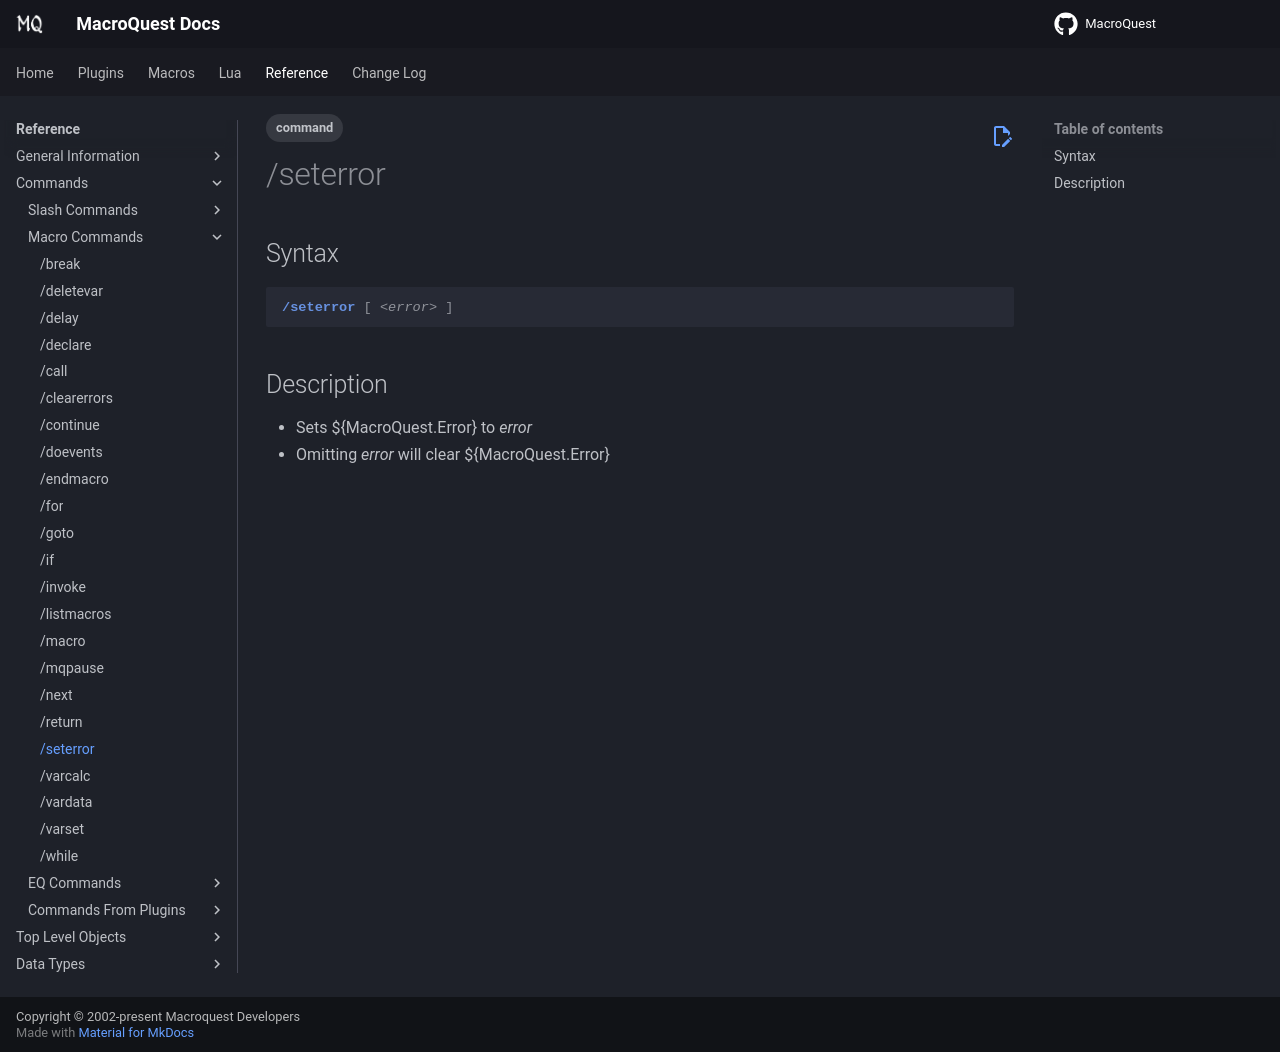

repository: macroquest/docs · page: reference/commands/seterror/index.html · generator: jekyll

---
tags:
    - command
---
# /seterror

## Syntax
<!--cmd-syntax-start-->
```eqcommand
/seterror [ <error> ]
```
<!--cmd-syntax-end-->

## Description
<!--cmd-desc-start-->
* Sets ${MacroQuest.Error} to _error_
* Omitting _error_ will clear ${MacroQuest.Error}
<!--cmd-desc-end-->
